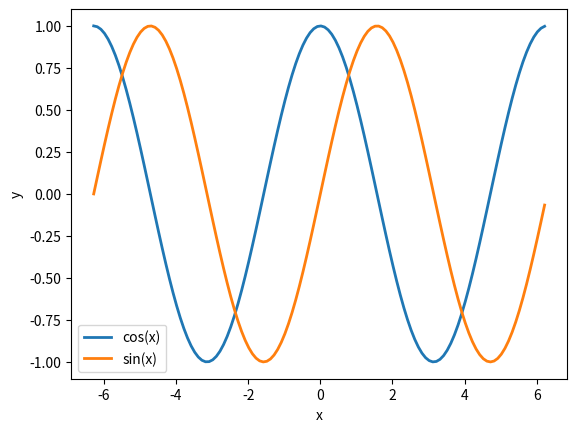

Python code for this plot:
import numpy as np
import matplotlib.pyplot as plt

# arange is similar to function range, but returns NumPy array of floats
x = np.arange(-2 * np.pi, 2 * np.pi, 0.1)

# NumPy functions return NumPy arrays
cos_x = np.cos(x)
sin_x = np.sin(x)

# Demonstrate PyPlot interface to matplotlib
plt.figure()

plt.plot(x, cos_x, label='cos(x)', linewidth=2)
plt.plot(x, sin_x, label='sin(x)', linewidth=2)

plt.xlabel('x')
plt.ylabel('y')

# Display the legend, which is automatically built from line labels
plt.legend()

# Figure won't appear until we call show()
plt.show()
